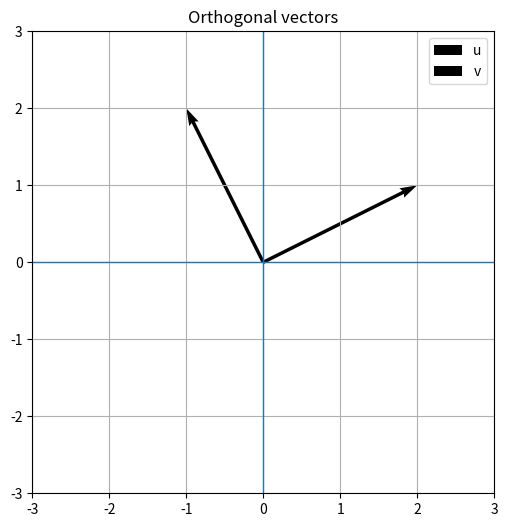
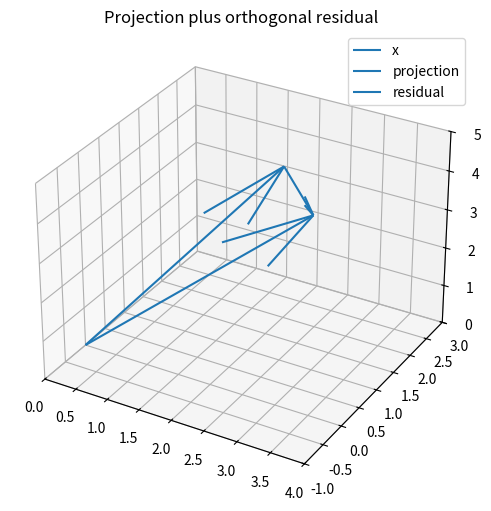
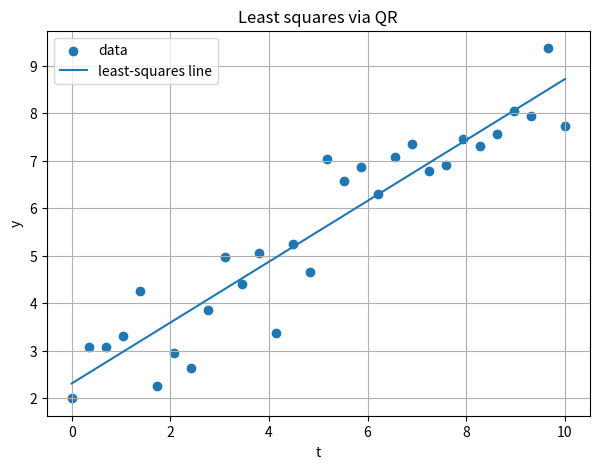
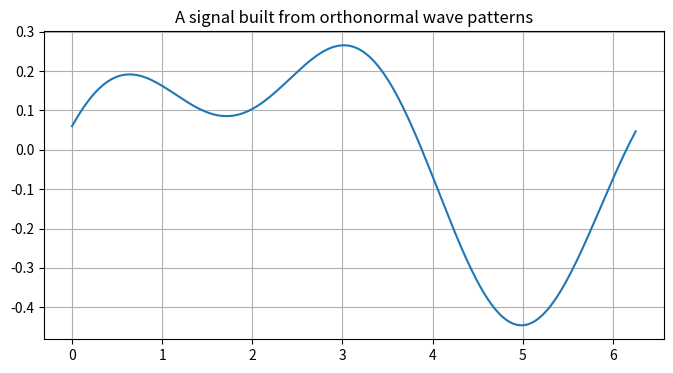
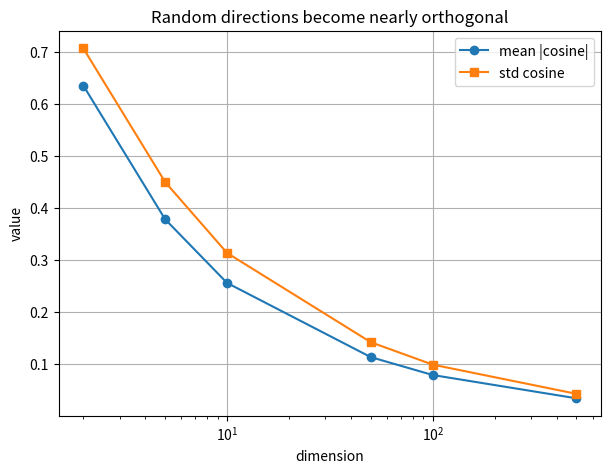

Recreate these plots in Python, in order.
import numpy as np
import matplotlib.pyplot as plt

np.set_printoptions(precision=4, suppress=True)

u = np.array([2, 1])
v = np.array([-1, 2])

print("u dot v =", u @ v)
print("||u|| =", np.linalg.norm(u))
print("||v|| =", np.linalg.norm(v))

plt.figure(figsize=(6,6))
plt.axhline(0, linewidth=1)
plt.axvline(0, linewidth=1)
plt.quiver(0,0,u[0],u[1],angles='xy',scale_units='xy',scale=1,label='u')
plt.quiver(0,0,v[0],v[1],angles='xy',scale_units='xy',scale=1,label='v')
plt.xlim(-3,3); plt.ylim(-3,3); plt.gca().set_aspect('equal')
plt.grid(True); plt.legend(); plt.title('Orthogonal vectors')
plt.show()

Q = np.array([[1/np.sqrt(2),  1/np.sqrt(2)],
              [1/np.sqrt(2), -1/np.sqrt(2)]])
print("Q =")
print(Q)
print("Q^T Q =")
print(Q.T @ Q)

# A 3D orthonormal set
Q3 = np.eye(3)
print(Q3.T @ Q3)

# A non-orthonormal set
A = np.array([[1, 1],
              [0, 1],
              [1, 0]], dtype=float)
print("A^T A =")
print(A.T @ A)

u = np.array([2,1])
v = np.array([-1,2])

left = np.linalg.norm(u+v)**2
right = np.linalg.norm(u)**2 + np.linalg.norm(v)**2

print("||u+v||^2 =", left)
print("||u||^2 + ||v||^2 =", right)
print("difference =", left-right)

q1 = np.array([1,1,0], dtype=float) / np.sqrt(2)
q2 = np.array([0,0,1], dtype=float)
Q = np.column_stack([q1,q2])
x = np.array([3,1,4], dtype=float)

x_hat = Q @ (Q.T @ x)
r = x - x_hat

print("Q^T Q =")
print(Q.T @ Q)
print("projection =", x_hat)
print("residual =", r)
print("Q^T residual =", Q.T @ r)

fig = plt.figure(figsize=(7,6))
ax = fig.add_subplot(111, projection='3d')
ax.quiver(0,0,0,x[0],x[1],x[2],length=1,normalize=False,label='x')
ax.quiver(0,0,0,x_hat[0],x_hat[1],x_hat[2],length=1,normalize=False,label='projection')
ax.quiver(x_hat[0],x_hat[1],x_hat[2],r[0],r[1],r[2],length=1,normalize=False,label='residual')
ax.set_xlim(0,4); ax.set_ylim(-1,3); ax.set_zlim(0,5)
ax.set_title('Projection plus orthogonal residual')
ax.legend()
plt.show()

def classical_gram_schmidt(A):
    A = A.astype(float)
    m, n = A.shape
    Q = np.zeros((m,n))
    R = np.zeros((n,n))
    for j in range(n):
        v = A[:,j].copy()
        for i in range(j):
            R[i,j] = Q[:,i] @ A[:,j]
            v = v - R[i,j] * Q[:,i]
        R[j,j] = np.linalg.norm(v)
        if R[j,j] < 1e-12:
            raise ValueError("Columns are linearly dependent or nearly dependent.")
        Q[:,j] = v / R[j,j]
    return Q, R

A = np.array([[1,1],
              [1,2],
              [0,1]], dtype=float)
Q, R = classical_gram_schmidt(A)
print("Q =")
print(Q)
print("R =")
print(R)
print("Q^T Q =")
print(Q.T @ Q)
print("A - QR norm =", np.linalg.norm(A - Q @ R))

# Fit y = beta0 + beta1 x to noisy data
rng = np.random.default_rng(12)
t = np.linspace(0, 10, 30)
y = 2.0 + 0.7*t + rng.normal(0, 0.8, size=t.shape)

A = np.column_stack([np.ones_like(t), t])
Q, R = np.linalg.qr(A)
beta_qr = np.linalg.solve(R, Q.T @ y)
beta_normal = np.linalg.solve(A.T @ A, A.T @ y)

print("QR solution:", beta_qr)
print("normal-equation solution:", beta_normal)

plt.figure(figsize=(7,5))
plt.scatter(t, y, label='data')
plt.plot(t, A @ beta_qr, label='least-squares line')
plt.title('Least squares via QR')
plt.xlabel('t'); plt.ylabel('y'); plt.legend(); plt.grid(True)
plt.show()

n = 200
xgrid = np.linspace(0, 2*np.pi, n, endpoint=False)
patterns = np.column_stack([
    np.sin(xgrid),
    np.cos(xgrid),
    np.sin(2*xgrid),
    np.cos(2*xgrid)
])
# Normalize columns
Q = patterns / np.linalg.norm(patterns, axis=0)
print("Q^T Q approximately =")
print(Q.T @ Q)

coeff = np.array([2.5, -1.0, 0.8, 1.6])
signal = Q @ coeff
recovered = Q.T @ signal
print("original coefficients:", coeff)
print("recovered coefficients:", recovered)

plt.figure(figsize=(8,4))
plt.plot(xgrid, signal)
plt.title('A signal built from orthonormal wave patterns')
plt.grid(True)
plt.show()

rng = np.random.default_rng(0)
dims = [2, 5, 10, 50, 100, 500]
num_pairs = 3000
means = []
stds = []

for d in dims:
    X = rng.normal(size=(num_pairs, d))
    Y = rng.normal(size=(num_pairs, d))
    X = X / np.linalg.norm(X, axis=1, keepdims=True)
    Y = Y / np.linalg.norm(Y, axis=1, keepdims=True)
    cosines = np.sum(X*Y, axis=1)
    means.append(np.mean(np.abs(cosines)))
    stds.append(np.std(cosines))

plt.figure(figsize=(7,5))
plt.plot(dims, means, marker='o', label='mean |cosine|')
plt.plot(dims, stds, marker='s', label='std cosine')
plt.xscale('log')
plt.xlabel('dimension')
plt.ylabel('value')
plt.title('Random directions become nearly orthogonal')
plt.grid(True)
plt.legend()
plt.show()
